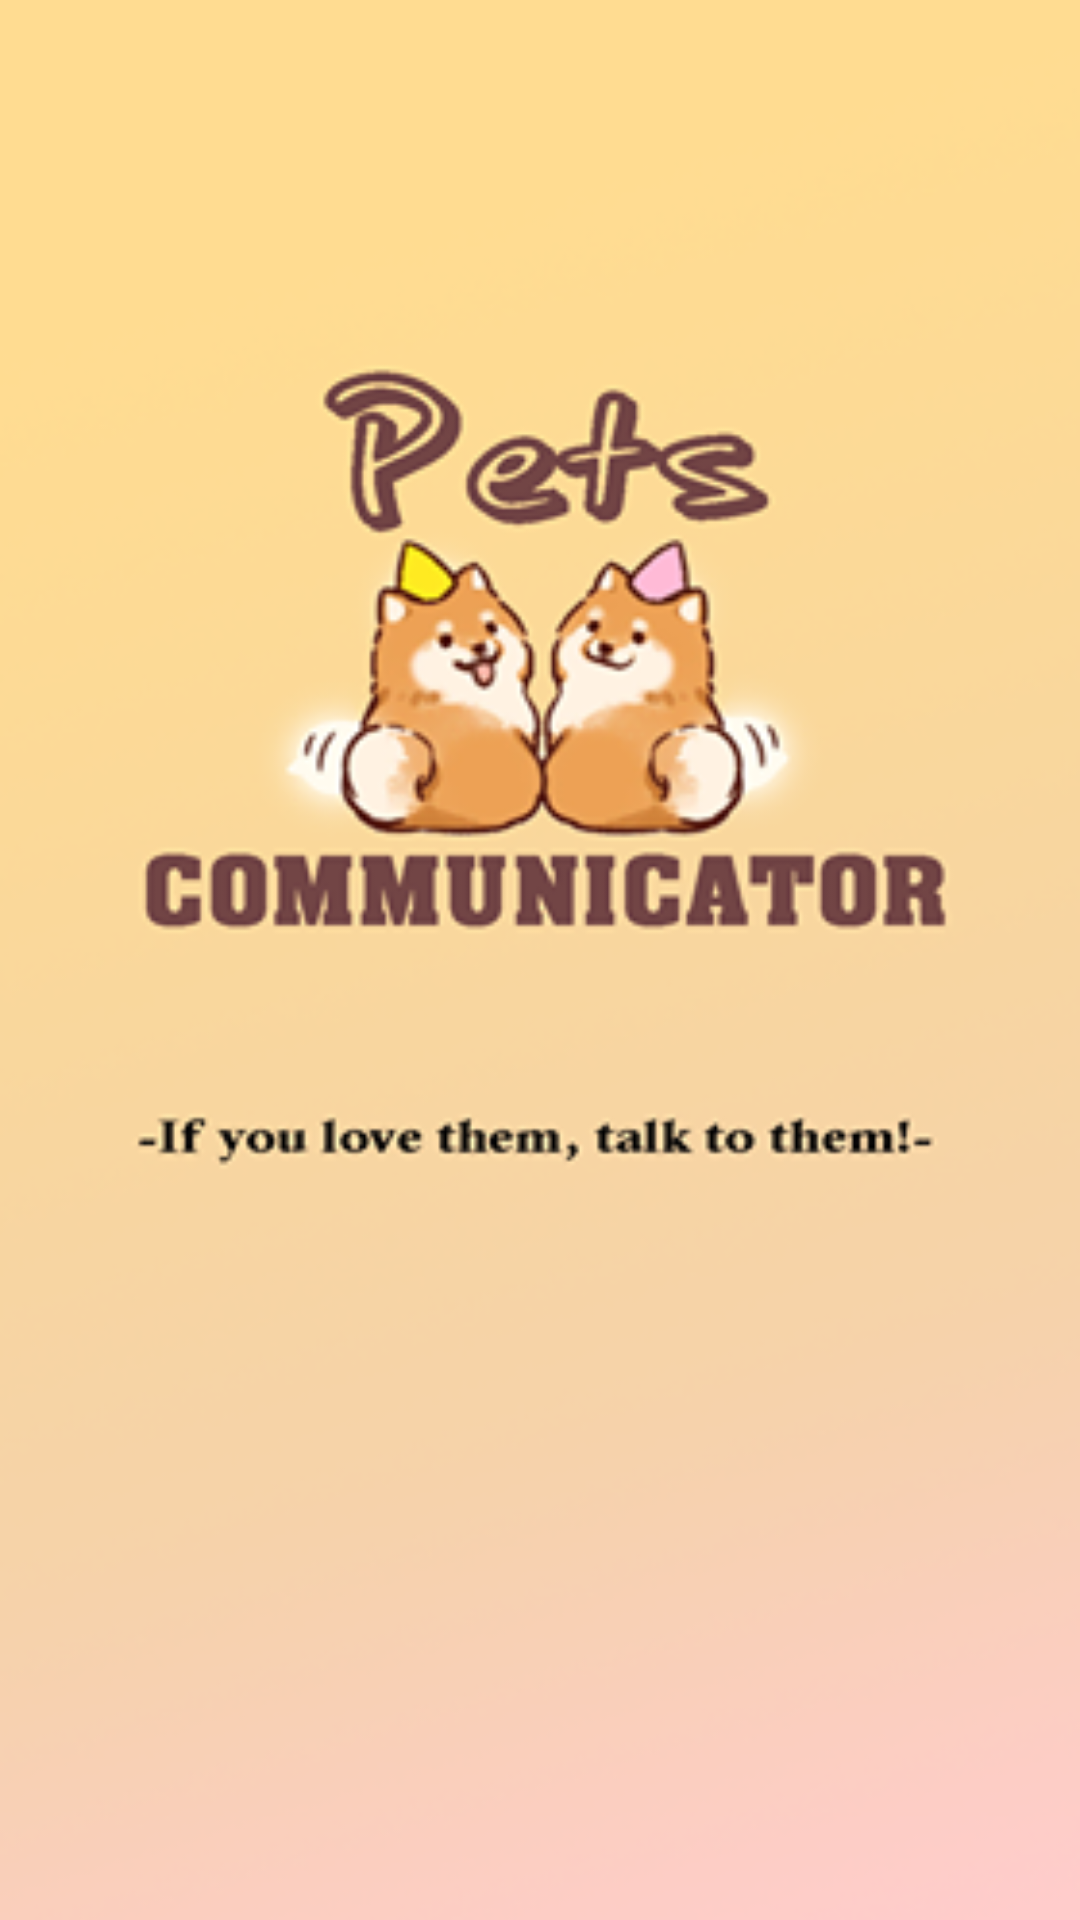

Reconstruct the res/layout file that produces this screen, plus the resources it refers to.
<!-- AndroidManifest.xml: application theme AppTheme -->
<!-- res/layout/splash_screen.xml -->
<?xml version="1.0" encoding="utf-8"?>
<FrameLayout
    xmlns:android="http://schemas.android.com/apk/res/android"
    xmlns:tools="http://schemas.android.com/tools"
    android:layout_height="match_parent"
    android:layout_width="match_parent"
    >

    <LinearLayout
        android:orientation="vertical"
        android:layout_width="match_parent"
        android:layout_height="match_parent">

        <ImageView
            android:layout_width="match_parent"
            android:layout_height="match_parent"
            android:layout_gravity="center"
            android:adjustViewBounds="true"
            android:scaleType="centerCrop"
            android:src="@drawable/loadingscreen" />


    </LinearLayout>

















</FrameLayout>
<!-- resources referenced by this layout -->
<resources>
  <!-- drawable loadingscreen: png bitmap (drawable, 85481 bytes) -->
  <style name="AppTheme" parent="Theme.AppCompat.Light.NoActionBar">
          
          <item name="colorPrimary">@color/colorPrimary</item>
          <item name="colorPrimaryDark">@color/colorPrimaryDark</item>
          <item name="colorAccent">@color/colorAccent</item>
      </style>
  <!-- not gathered from this repository: default colours our renderer supplied (Android Studio template values) -->
  <color name="colorPrimary">#FF6200EE</color>
  <color name="colorPrimaryDark">#FF3700B3</color>
  <color name="colorAccent">#FF03DAC5</color>
</resources>
